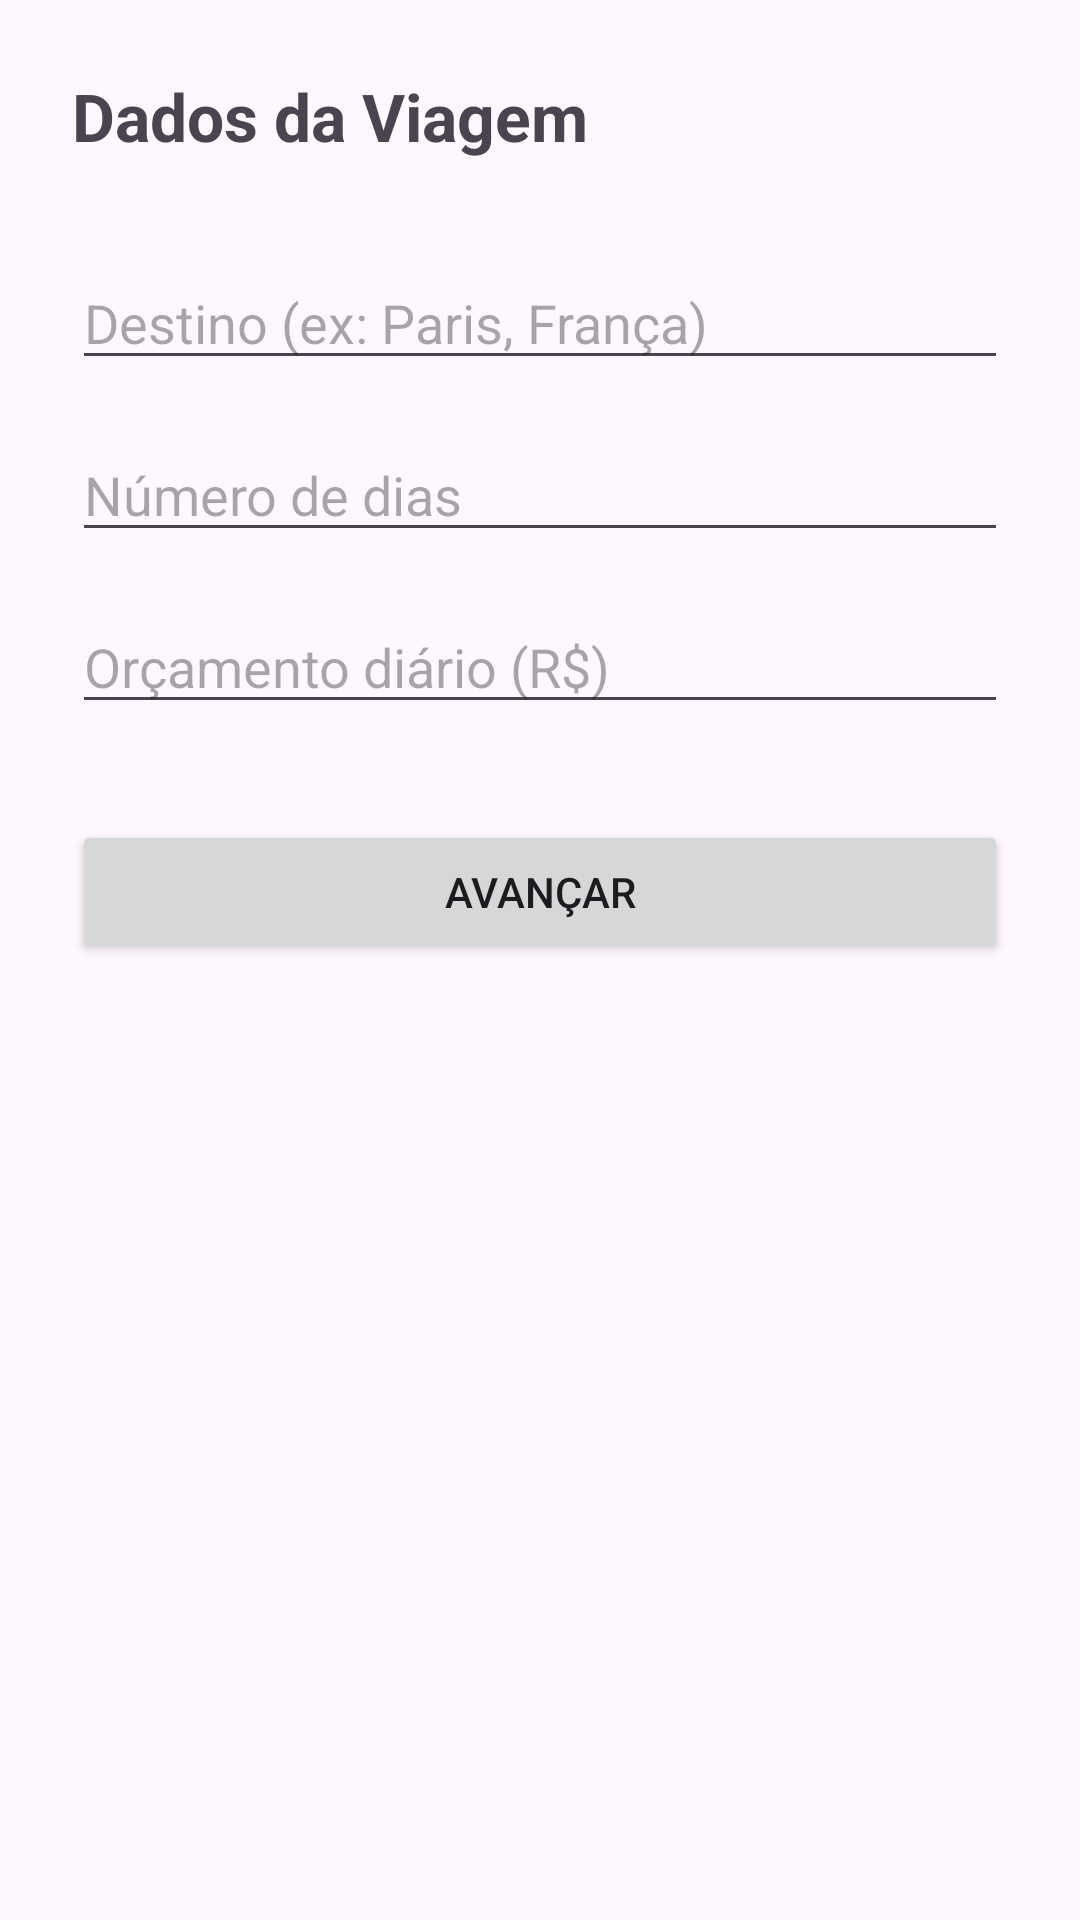

Here is an Android app screen rendered from its layout file. Give the layout XML and the strings, colors and styles it references.
<!-- AndroidManifest.xml: application theme Theme.FastTripPlanner -->
<!-- res/layout/activity_main.xml -->
<?xml version="1.0" encoding="utf-8"?>
<ScrollView
    xmlns:android="http://schemas.android.com/apk/res/android"
    xmlns:app="http://schemas.android.com/apk/res-auto"
    xmlns:tools="http://schemas.android.com/tools"
    android:id="@+id/main"
    android:layout_width="match_parent"
    android:layout_height="match_parent"
    android:fillViewport="true">

    <androidx.constraintlayout.widget.ConstraintLayout
        android:layout_width="match_parent"
        android:layout_height="wrap_content"
        android:padding="24dp"
        tools:context=".MainActivity">

        <TextView
            android:id="@+id/titulo_tv"
            android:layout_width="0dp"
            android:layout_height="wrap_content"
            android:text="@string/titulo_tela1"
            android:textSize="22sp"
            android:textStyle="bold"
            app:layout_constraintEnd_toEndOf="parent"
            app:layout_constraintStart_toStartOf="parent"
            app:layout_constraintTop_toTopOf="parent" />

        <EditText
            android:id="@+id/destino_et"
            android:layout_width="0dp"
            android:layout_height="wrap_content"
            android:layout_marginTop="32dp"
            android:hint="@string/hint_destino"
            android:inputType="textCapSentences"
            app:layout_constraintEnd_toEndOf="parent"
            app:layout_constraintStart_toStartOf="parent"
            app:layout_constraintTop_toBottomOf="@id/titulo_tv" />

        <EditText
            android:id="@+id/dias_et"
            android:layout_width="0dp"
            android:layout_height="wrap_content"
            android:layout_marginTop="16dp"
            android:hint="@string/hint_dias"
            android:inputType="number"
            app:layout_constraintEnd_toEndOf="parent"
            app:layout_constraintStart_toStartOf="parent"
            app:layout_constraintTop_toBottomOf="@id/destino_et" />

        <EditText
            android:id="@+id/orcamento_et"
            android:layout_width="0dp"
            android:layout_height="wrap_content"
            android:layout_marginTop="16dp"
            android:hint="@string/hint_orcamento"
            android:inputType="numberDecimal"
            app:layout_constraintEnd_toEndOf="parent"
            app:layout_constraintStart_toStartOf="parent"
            app:layout_constraintTop_toBottomOf="@id/dias_et" />

        <Button
            android:id="@+id/avancar_bt"
            android:layout_width="0dp"
            android:layout_height="wrap_content"
            android:layout_marginTop="32dp"
            android:text="@string/btn_avancar"
            app:layout_constraintEnd_toEndOf="parent"
            app:layout_constraintStart_toStartOf="parent"
            app:layout_constraintTop_toBottomOf="@+id/orcamento_et" />

    </androidx.constraintlayout.widget.ConstraintLayout>

</ScrollView>
<!-- resources referenced by this layout -->
<resources>
  <string name="btn_avancar">Avançar</string>
  <string name="hint_destino">Destino (ex: Paris, França)</string>
  <string name="hint_dias">Número de dias</string>
  <string name="hint_orcamento">Orçamento diário (R$)</string>
  <string name="titulo_tela1">Dados da Viagem</string>
  <style name="Theme.FastTripPlanner" parent="Base.Theme.FastTripPlanner" />
  <style name="Base.Theme.FastTripPlanner" parent="Theme.Material3.DayNight.NoActionBar">
          
          
      </style>
</resources>
